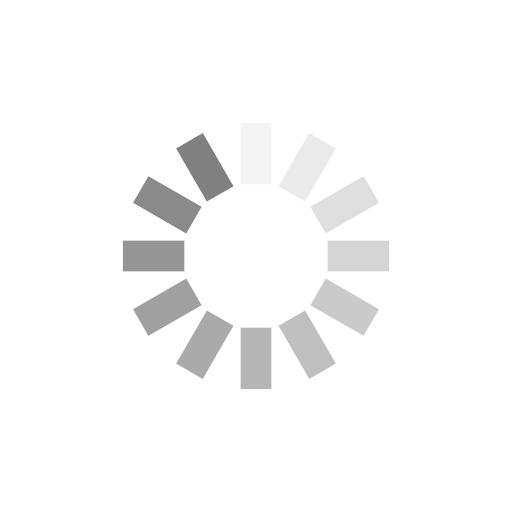
t = 0.00 s
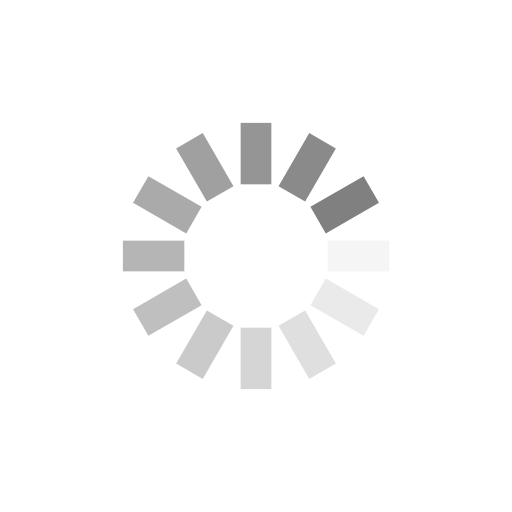
t = 0.25 s
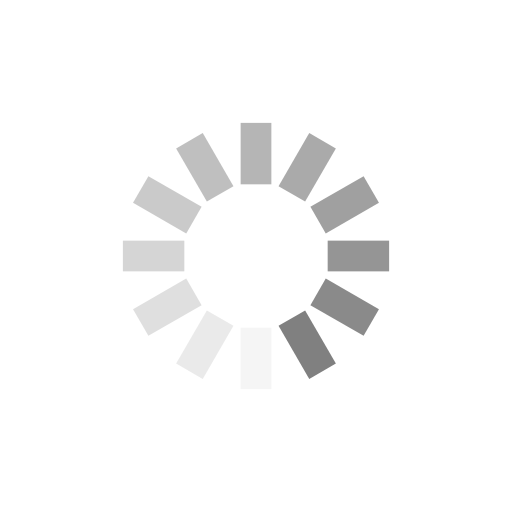
t = 0.50 s
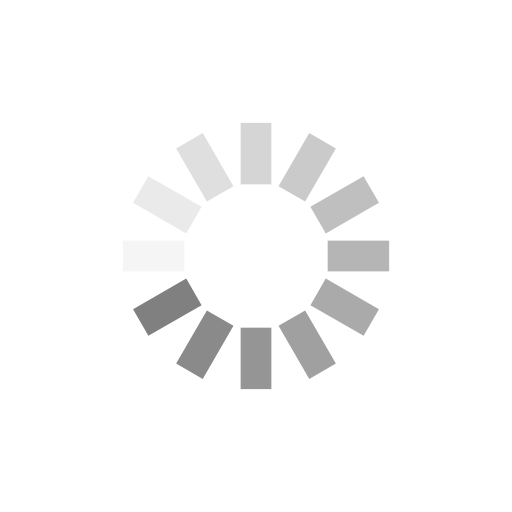
t = 0.75 s

The animated SVG that drew these frames (rendered in a browser with its animation timeline set to each time). Animation: 12 SMIL elements (animate=12); one cycle of 1.00 s, repeats indefinitely.

<svg class="lds-spinner" width="200px"  height="200px"  xmlns="http://www.w3.org/2000/svg" xmlns:xlink="http://www.w3.org/1999/xlink" viewBox="0 0 100 100" preserveAspectRatio="xMidYMid" style="background: none;"><g transform="rotate(0 50 50)">
  <rect x="47" y="24" rx="0" ry="0" width="6" height="12" fill="gray">
    <animate attributeName="opacity" values="1;0" times="0;1" dur="1s" begin="-0.9166666666666666s" repeatCount="indefinite"></animate>
  </rect>
</g><g transform="rotate(30 50 50)">
  <rect x="47" y="24" rx="0" ry="0" width="6" height="12" fill="gray">
    <animate attributeName="opacity" values="1;0" times="0;1" dur="1s" begin="-0.8333333333333334s" repeatCount="indefinite"></animate>
  </rect>
</g><g transform="rotate(60 50 50)">
  <rect x="47" y="24" rx="0" ry="0" width="6" height="12" fill="gray">
    <animate attributeName="opacity" values="1;0" times="0;1" dur="1s" begin="-0.75s" repeatCount="indefinite"></animate>
  </rect>
</g><g transform="rotate(90 50 50)">
  <rect x="47" y="24" rx="0" ry="0" width="6" height="12" fill="gray">
    <animate attributeName="opacity" values="1;0" times="0;1" dur="1s" begin="-0.6666666666666666s" repeatCount="indefinite"></animate>
  </rect>
</g><g transform="rotate(120 50 50)">
  <rect x="47" y="24" rx="0" ry="0" width="6" height="12" fill="gray">
    <animate attributeName="opacity" values="1;0" times="0;1" dur="1s" begin="-0.5833333333333334s" repeatCount="indefinite"></animate>
  </rect>
</g><g transform="rotate(150 50 50)">
  <rect x="47" y="24" rx="0" ry="0" width="6" height="12" fill="gray">
    <animate attributeName="opacity" values="1;0" times="0;1" dur="1s" begin="-0.5s" repeatCount="indefinite"></animate>
  </rect>
</g><g transform="rotate(180 50 50)">
  <rect x="47" y="24" rx="0" ry="0" width="6" height="12" fill="gray">
    <animate attributeName="opacity" values="1;0" times="0;1" dur="1s" begin="-0.4166666666666667s" repeatCount="indefinite"></animate>
  </rect>
</g><g transform="rotate(210 50 50)">
  <rect x="47" y="24" rx="0" ry="0" width="6" height="12" fill="gray">
    <animate attributeName="opacity" values="1;0" times="0;1" dur="1s" begin="-0.3333333333333333s" repeatCount="indefinite"></animate>
  </rect>
</g><g transform="rotate(240 50 50)">
  <rect x="47" y="24" rx="0" ry="0" width="6" height="12" fill="gray">
    <animate attributeName="opacity" values="1;0" times="0;1" dur="1s" begin="-0.25s" repeatCount="indefinite"></animate>
  </rect>
</g><g transform="rotate(270 50 50)">
  <rect x="47" y="24" rx="0" ry="0" width="6" height="12" fill="gray">
    <animate attributeName="opacity" values="1;0" times="0;1" dur="1s" begin="-0.16666666666666666s" repeatCount="indefinite"></animate>
  </rect>
</g><g transform="rotate(300 50 50)">
  <rect x="47" y="24" rx="0" ry="0" width="6" height="12" fill="gray">
    <animate attributeName="opacity" values="1;0" times="0;1" dur="1s" begin="-0.08333333333333333s" repeatCount="indefinite"></animate>
  </rect>
</g><g transform="rotate(330 50 50)">
  <rect x="47" y="24" rx="0" ry="0" width="6" height="12" fill="gray">
    <animate attributeName="opacity" values="1;0" times="0;1" dur="1s" begin="0s" repeatCount="indefinite"></animate>
  </rect>
</g></svg>
